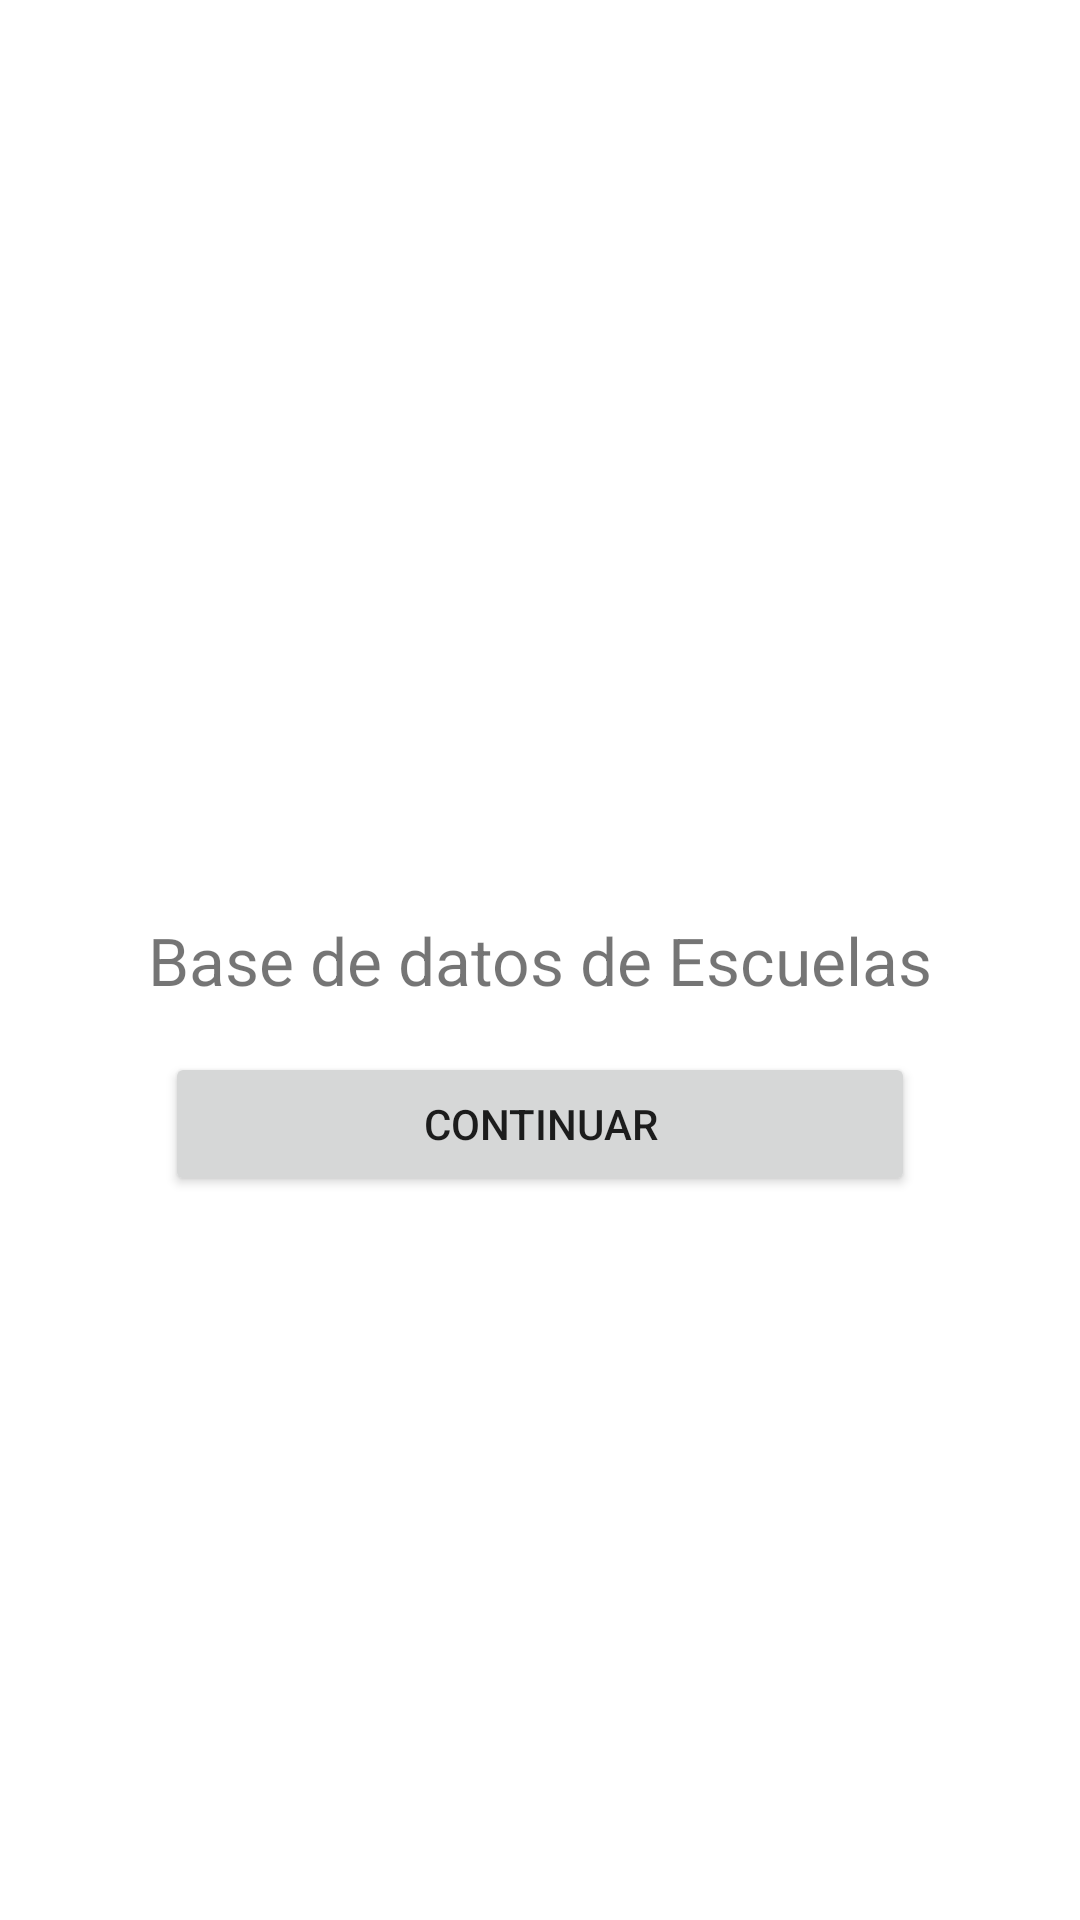

Produce the Android XML layout that renders to this screen, including the resource entries it uses.
<!-- AndroidManifest.xml: application theme Theme.MaRoom -->
<!-- res/layout/fragment_welcome.xml -->
<?xml version="1.0" encoding="utf-8"?>
<androidx.constraintlayout.widget.ConstraintLayout xmlns:android="http://schemas.android.com/apk/res/android"
    xmlns:app="http://schemas.android.com/apk/res-auto"
    xmlns:tools="http://schemas.android.com/tools"
    android:layout_width="match_parent"
    android:layout_height="match_parent"
    tools:context=".ui.fragments.WelcomeFragment">

    <TextView
        android:id="@+id/textView"
        android:layout_width="wrap_content"
        android:layout_height="wrap_content"
        android:text="Base de datos de Escuelas"
        android:textSize="22sp"
        app:layout_constraintBottom_toBottomOf="parent"
        app:layout_constraintEnd_toEndOf="parent"
        app:layout_constraintStart_toStartOf="parent"
        app:layout_constraintTop_toTopOf="parent" />

    <Button
        android:id="@+id/btn_welcome"
        android:layout_width="250dp"
        android:layout_height="wrap_content"
        android:layout_marginTop="16dp"
        android:text="CONTINUAR"
        app:layout_constraintEnd_toEndOf="parent"
        app:layout_constraintStart_toStartOf="parent"
        app:layout_constraintTop_toBottomOf="@+id/textView" />

</androidx.constraintlayout.widget.ConstraintLayout>
<!-- resources referenced by this layout -->
<resources>
  <style name="Theme.MaRoom" parent="Theme.MaterialComponents.DayNight.NoActionBar">
          
          <item name="colorPrimary">@color/purple_500</item>
          <item name="colorPrimaryVariant">@color/purple_700</item>
          <item name="colorOnPrimary">@color/white</item>
          
          <item name="colorSecondary">@color/teal_200</item>
          <item name="colorSecondaryVariant">@color/teal_700</item>
          <item name="colorOnSecondary">@color/black</item>
          
          <item name="android:statusBarColor" tools:targetApi="l">?attr/colorPrimaryVariant</item>
          
      </style>
  <!-- not gathered from this repository: default colours our renderer supplied (Android Studio template values) -->
  <color name="purple_500">#FF6200EE</color>
  <color name="purple_700">#FF3700B3</color>
  <color name="teal_200">#FF03DAC5</color>
  <color name="teal_700">#FF018786</color>
  <color name="black">#FF000000</color>
  <color name="white">#FFFFFFFF</color>
</resources>
